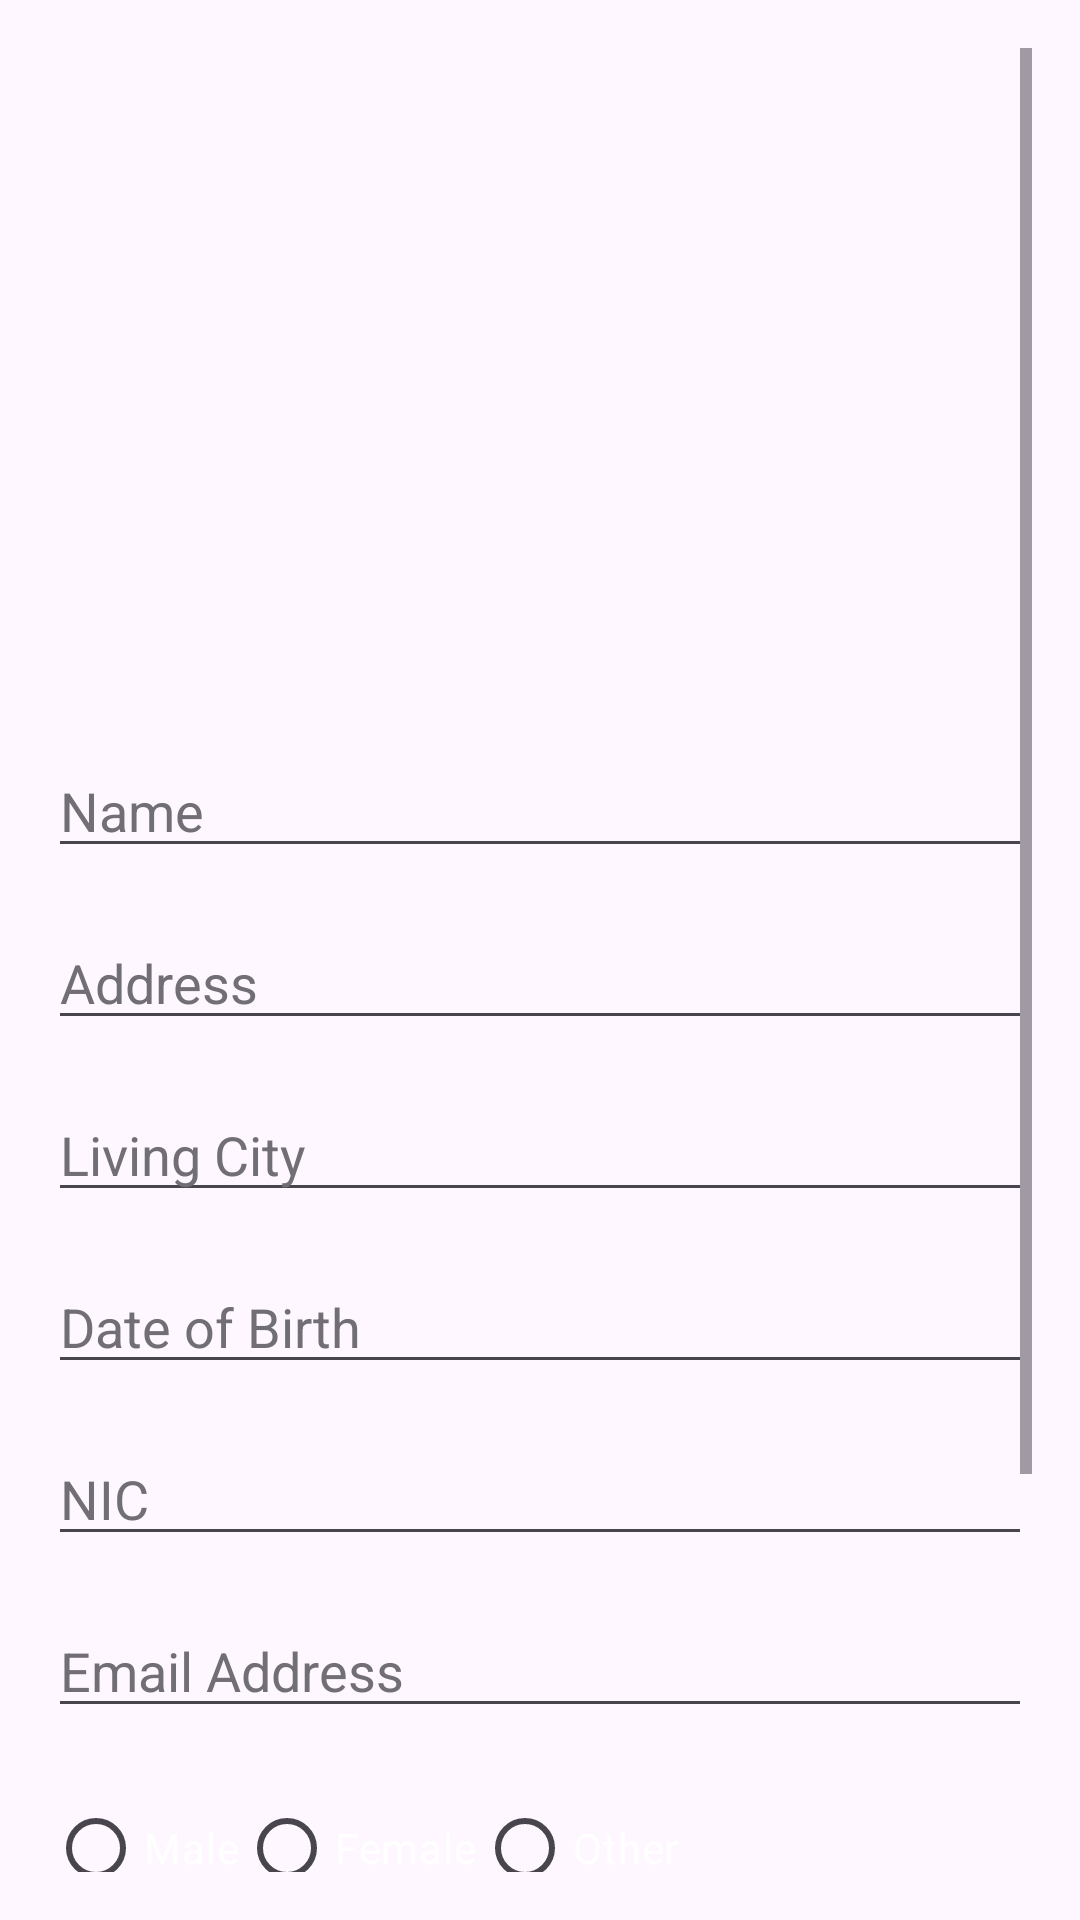

Here is an Android app screen rendered from its layout file. Give the layout XML and the strings, colors and styles it references.
<!-- AndroidManifest.xml: application theme Theme.SCE -->
<!-- res/layout/activity_sign_up.xml -->
<?xml version="1.0" encoding="utf-8"?>
<ScrollView xmlns:android="http://schemas.android.com/apk/res/android"
    xmlns:tools="http://schemas.android.com/tools"
    android:layout_width="match_parent"
    android:layout_height="match_parent"
    android:padding="16dp"
    tools:context=".screen.SignUp">

    <LinearLayout
        android:layout_width="match_parent"
        android:layout_height="wrap_content"
        android:orientation="vertical">

        <ImageView
            android:id="@+id/logo"
            android:layout_width="200dp"
            android:layout_height="200dp"
            android:layout_gravity="center"
            android:layout_marginBottom="32dp"
            android:src="@drawable/logo" />

        <EditText
            android:id="@+id/etName"
            android:layout_width="match_parent"
            android:layout_height="wrap_content"
            android:hint="@string/name"
            android:textColorHint="@color/ash"
            android:textColor="@color/white"
            android:inputType="textPersonName"
            android:layout_marginBottom="16dp"/>

        <EditText
            android:id="@+id/etAddress"
            android:layout_width="match_parent"
            android:layout_height="wrap_content"
            android:hint="@string/address"
            android:textColorHint="@color/ash"
            android:textColor="@color/white"
            android:inputType="textPostalAddress"
            android:layout_marginBottom="16dp"/>

        <EditText
            android:id="@+id/etCity"
            android:layout_width="match_parent"
            android:layout_height="wrap_content"
            android:hint="@string/living_city"
            android:inputType="text"
            android:textColorHint="@color/ash"
            android:textColor="@color/white"
            android:layout_marginBottom="16dp"/>

        <EditText
            android:id="@+id/etDob"
            android:layout_width="match_parent"
            android:layout_height="wrap_content"
            android:hint="@string/date_of_birth"
            android:focusable="false"
            android:inputType="none"
            android:textColorHint="@color/ash"
            android:textColor="@color/white"
            android:layout_marginBottom="16dp"/>

        <EditText
            android:id="@+id/etNic"
            android:layout_width="match_parent"
            android:layout_height="wrap_content"
            android:hint="@string/nic"
            android:textColorHint="@color/ash"
            android:textColor="@color/white"
            android:inputType="text"
            android:layout_marginBottom="16dp"/>

        <EditText
            android:id="@+id/etEmail"
            android:layout_width="match_parent"
            android:layout_height="wrap_content"
            android:hint="@string/email_address"
            android:textColorHint="@color/ash"
            android:textColor="@color/white"
            android:inputType="textEmailAddress"
            android:layout_marginBottom="16dp"/>

        <RadioGroup
            android:id="@+id/rgGender"
            android:layout_width="match_parent"
            android:layout_height="wrap_content"
            android:orientation="horizontal"
            android:layout_marginBottom="16dp">

            <RadioButton
                android:id="@+id/rbMale"
                android:layout_width="wrap_content"
                android:textColor="@color/white"
                android:layout_height="wrap_content"
                android:text="@string/male"/>

            <RadioButton
                android:id="@+id/rbFemale"
                android:textColor="@color/white"
                android:layout_width="wrap_content"
                android:layout_height="wrap_content"
                android:text="@string/female"/>

            <RadioButton
                android:id="@+id/rbOther"
                android:textColor="@color/white"
                android:layout_width="wrap_content"
                android:layout_height="wrap_content"
                android:text="@string/other"/>
        </RadioGroup>

        <EditText

            android:id="@+id/etMobile"
            android:layout_width="match_parent"
            android:layout_height="wrap_content"
            android:hint="@string/phone_number"
            android:inputType="phone"
            android:textColorHint="@color/ash"
            android:textColor="@color/white"
            android:layout_marginBottom="16dp"/>

        <EditText
            android:id="@+id/registerPassword"
            android:layout_width="match_parent"
            android:layout_height="wrap_content"
            android:hint="@string/password"
            android:textColorHint="@color/ash"
            android:textColor="@color/white"
            android:inputType="textPassword"
            android:layout_marginBottom="16dp"/>

        <Button
            android:id="@+id/btnSignIn"
            android:layout_width="match_parent"
            android:backgroundTint="@color/purple"
            android:textColor="@color/white"
            android:layout_height="wrap_content"
            android:text="@string/sign_up"/>
    </LinearLayout>
</ScrollView>
<!-- resources referenced by this layout -->
<resources>
  <color name="ash">#716F75</color>
  <color name="purple">#662BCF</color>
  <color name="white">#FFFFFFFF</color>
  <string name="address">Address</string>
  <string name="date_of_birth">Date of Birth</string>
  <string name="email_address">Email Address</string>
  <string name="female">Female</string>
  <string name="living_city">Living City</string>
  <string name="male">Male</string>
  <string name="name">Name</string>
  <string name="nic">NIC</string>
  <string name="other">Other</string>
  <string name="password">Password</string>
  <string name="phone_number">Phone Number</string>
  <string name="sign_up">Sign Up</string>
  <style name="Theme.SCE" parent="Base.Theme.SCE" />
  <style name="Base.Theme.SCE" parent="Theme.Material3.DayNight.NoActionBar">
          
          
      </style>
</resources>
